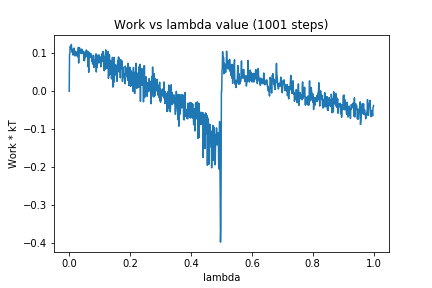

The table this chart was drawn from, first rows:
0, 0.0
1, 0.09682
2, 0.09877
3, 0.1174
4, 0.118
5, 0.1115
6, 0.1131
7, 0.1232
8, 0.114
9, 0.1032
10, 0.1103
11, 0.1032
12, 0.09555
13, 0.1032
14, 0.1092
15, 0.1016
16, 0.1137
17, 0.0947
18, 0.09335
19, 0.09886
20, 0.09968
21, 0.1053
22, 0.09376
23, 0.09317
24, 0.09737
25, 0.1012
26, 0.1026
27, 0.1033
28, 0.09878
29, 0.09022
30, 0.1154
31, 0.07428
32, 0.1017
33, 0.1033
34, 0.1143
35, 0.1029
36, 0.1077
37, 0.1053
38, 0.1026
39, 0.09915
40, 0.1014
41, 0.111
42, 0.1002
43, 0.1088
44, 0.1028
45, 0.1019
46, 0.105
47, 0.1014
48, 0.08049
49, 0.09122
50, 0.08072
51, 0.08601
52, 0.0933
53, 0.1042
54, 0.09069
55, 0.09058
56, 0.1087
57, 0.1069
58, 0.09715
59, 0.1049
60, 0.09322
... 940 more rows
